Image classification data set "splitted_data" (murtathaalnajjar/pneumonia-AI-detection-school-project on GitHub). Class labels (2): normal, pneumonia.

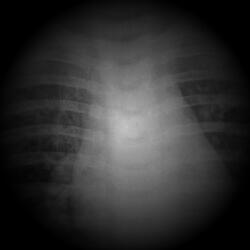
Label: pneumonia

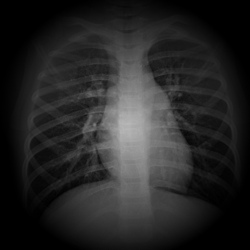
Label: normal

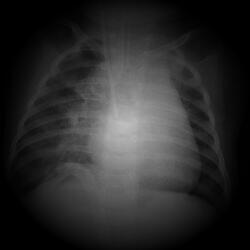
Label: pneumonia

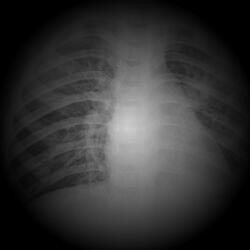
Label: pneumonia

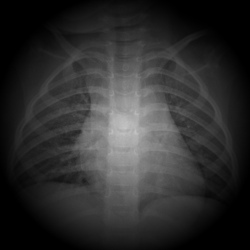
Label: normal

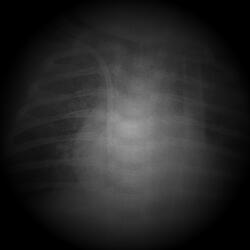
Label: pneumonia
